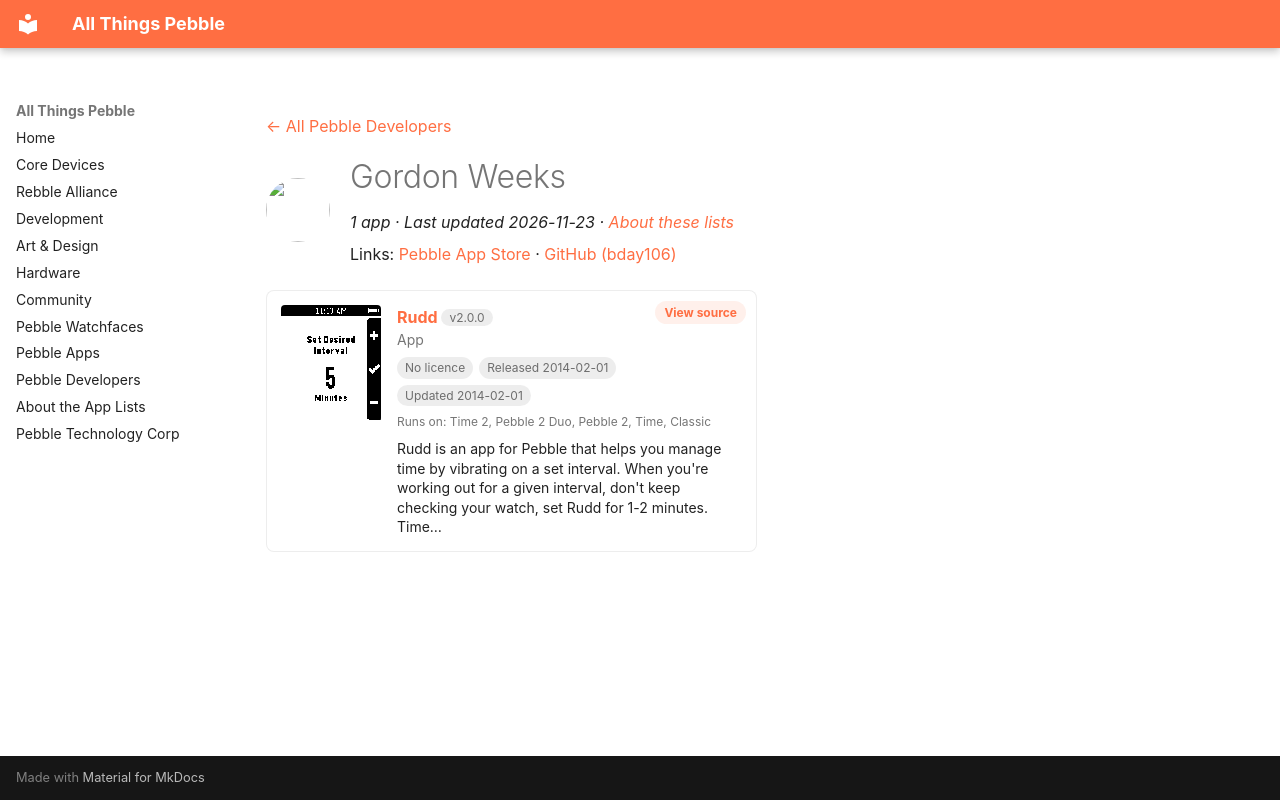

repository: saltedlolly/all-things-pebble · page: developers/gordon-weeks.html · generator: mkdocs

---
title: "Gordon Weeks"
hide:
  - toc
---

<!-- Generated by scripts/update_app_directory.py: do not edit by hand -->
[← All Pebble Developers](../developers.md)

<div class="dev-header" markdown>
<img class="dev-avatar" src="https://github.com/bday106.png?size=128" alt="" width="64" height="64" loading="lazy" onerror="this.remove()">
<div class="dev-intro" markdown>

# Gordon Weeks

*1 app · Last updated 2026-11-23 · [About these lists](../about-app-lists.md)*

Links: [Pebble App Store](https://apps.repebble.com/apps/dev/gordon-weeks_52e2f79547a8e74636000e2b) · [GitHub (bday106)](https://github.com/bday106)

</div>
</div>

<div class="app-grid dev-apps" data-search-exclude>
<div class="app-card" data-type="watchapp" data-title="rudd" data-released="2014-02-01" data-updated="2014-02-01">
<a class="app-shot" href="https://apps.repebble.com/52ed51b6a77704c8c100000e" data-search-exclude><img src="../images/apps/52ed51b6a77704c8c100000e.png" alt="Rudd" loading="lazy"></a>
<div class="app-info">
<h2 class="app-name" id="app-52ed51b6a77704c8c100000e"><a href="https://apps.repebble.com/52ed51b6a77704c8c100000e">Rudd</a> <span class="app-version" title="Latest version" data-search-exclude>v2.0.0</span></h2>
<a class="app-source" href="https://github.com/bday106/Rudd" title="Source code" data-search-exclude>View source</a>
<div class="app-dev">App</div>
<div class="app-tags" data-search-exclude><span class="app-licence app-licence--none" title="Licence">No licence</span> <span title="First published in the app store">Released 2014-02-01</span> <span title="Latest release in the app store">Updated 2014-02-01</span></div>
<div class="app-watches" title="Supported watches" data-search-exclude>Runs on: Time 2, Pebble 2 Duo, Pebble 2, Time, Classic</div>
<p class="app-desc">Rudd is an app for Pebble that helps you manage time by vibrating on a set interval. When you&#x27;re working out for a given interval, don&#x27;t keep checking your watch, set Rudd for 1-2 minutes. Time…</p>
</div>
</div>
</div>
